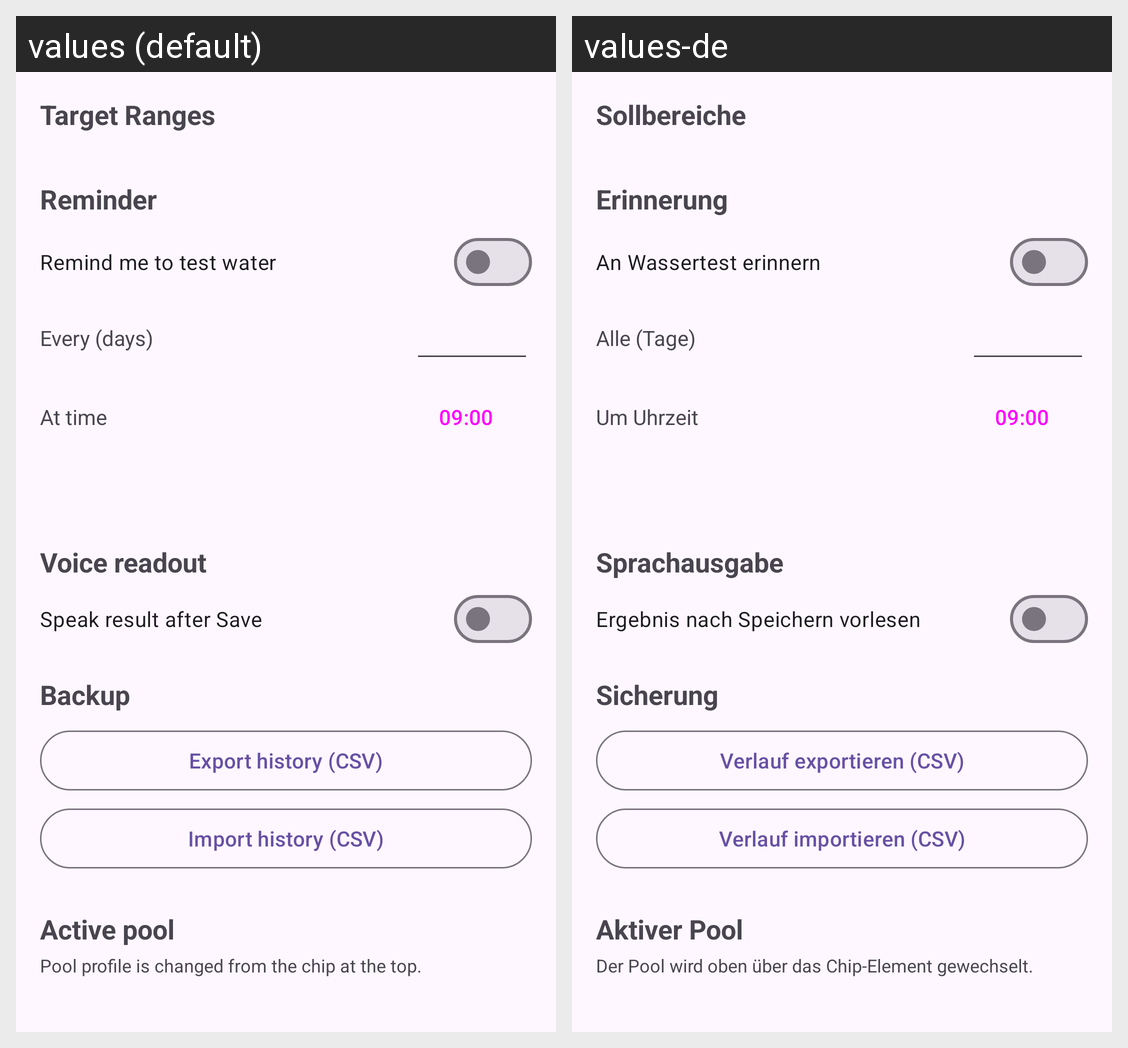

Strings drawn on this Android screen and how each of the app's shown locales translates them:
Android screen res/layout/fragment_settings.xml rendered under 2 locales, left to right: values (default), values-de. Device: Nexus 5 (rendered at 1080×1920; each locale shown at half size, 540×960, under a caption strip naming it); theme Theme.PoolWaterTester.
Strings drawn on this screen, with the default value and each locale's value (text and hints the layout hard-codes, and strings that could not be matched under every locale, appear in the picture but are not listed):

settings_ranges_header
  values: Target Ranges
  values-de: Sollbereiche

settings_reminder_header
  values: Reminder
  values-de: Erinnerung

settings_reminder_switch
  values: Remind me to test water
  values-de: An Wassertest erinnern

settings_reminder_days_label
  values: Every (days)
  values-de: Alle (Tage)

settings_reminder_time_label
  values: At time
  values-de: Um Uhrzeit

settings_reminder_default_time
  values: 09:00
  values-de: 09:00

settings_tts_header
  values: Voice readout
  values-de: Sprachausgabe

settings_tts_switch
  values: Speak result after Save
  values-de: Ergebnis nach Speichern vorlesen

settings_backup_header
  values: Backup
  values-de: Sicherung

settings_backup_export
  values: Export history (CSV)
  values-de: Verlauf exportieren (CSV)

settings_backup_import
  values: Import history (CSV)
  values-de: Verlauf importieren (CSV)

settings_profile_header
  values: Active pool
  values-de: Aktiver Pool

settings_profile_note
  values: Pool profile is changed from the chip at the top.
  values-de: Der Pool wird oben über das Chip-Element gewechselt.
